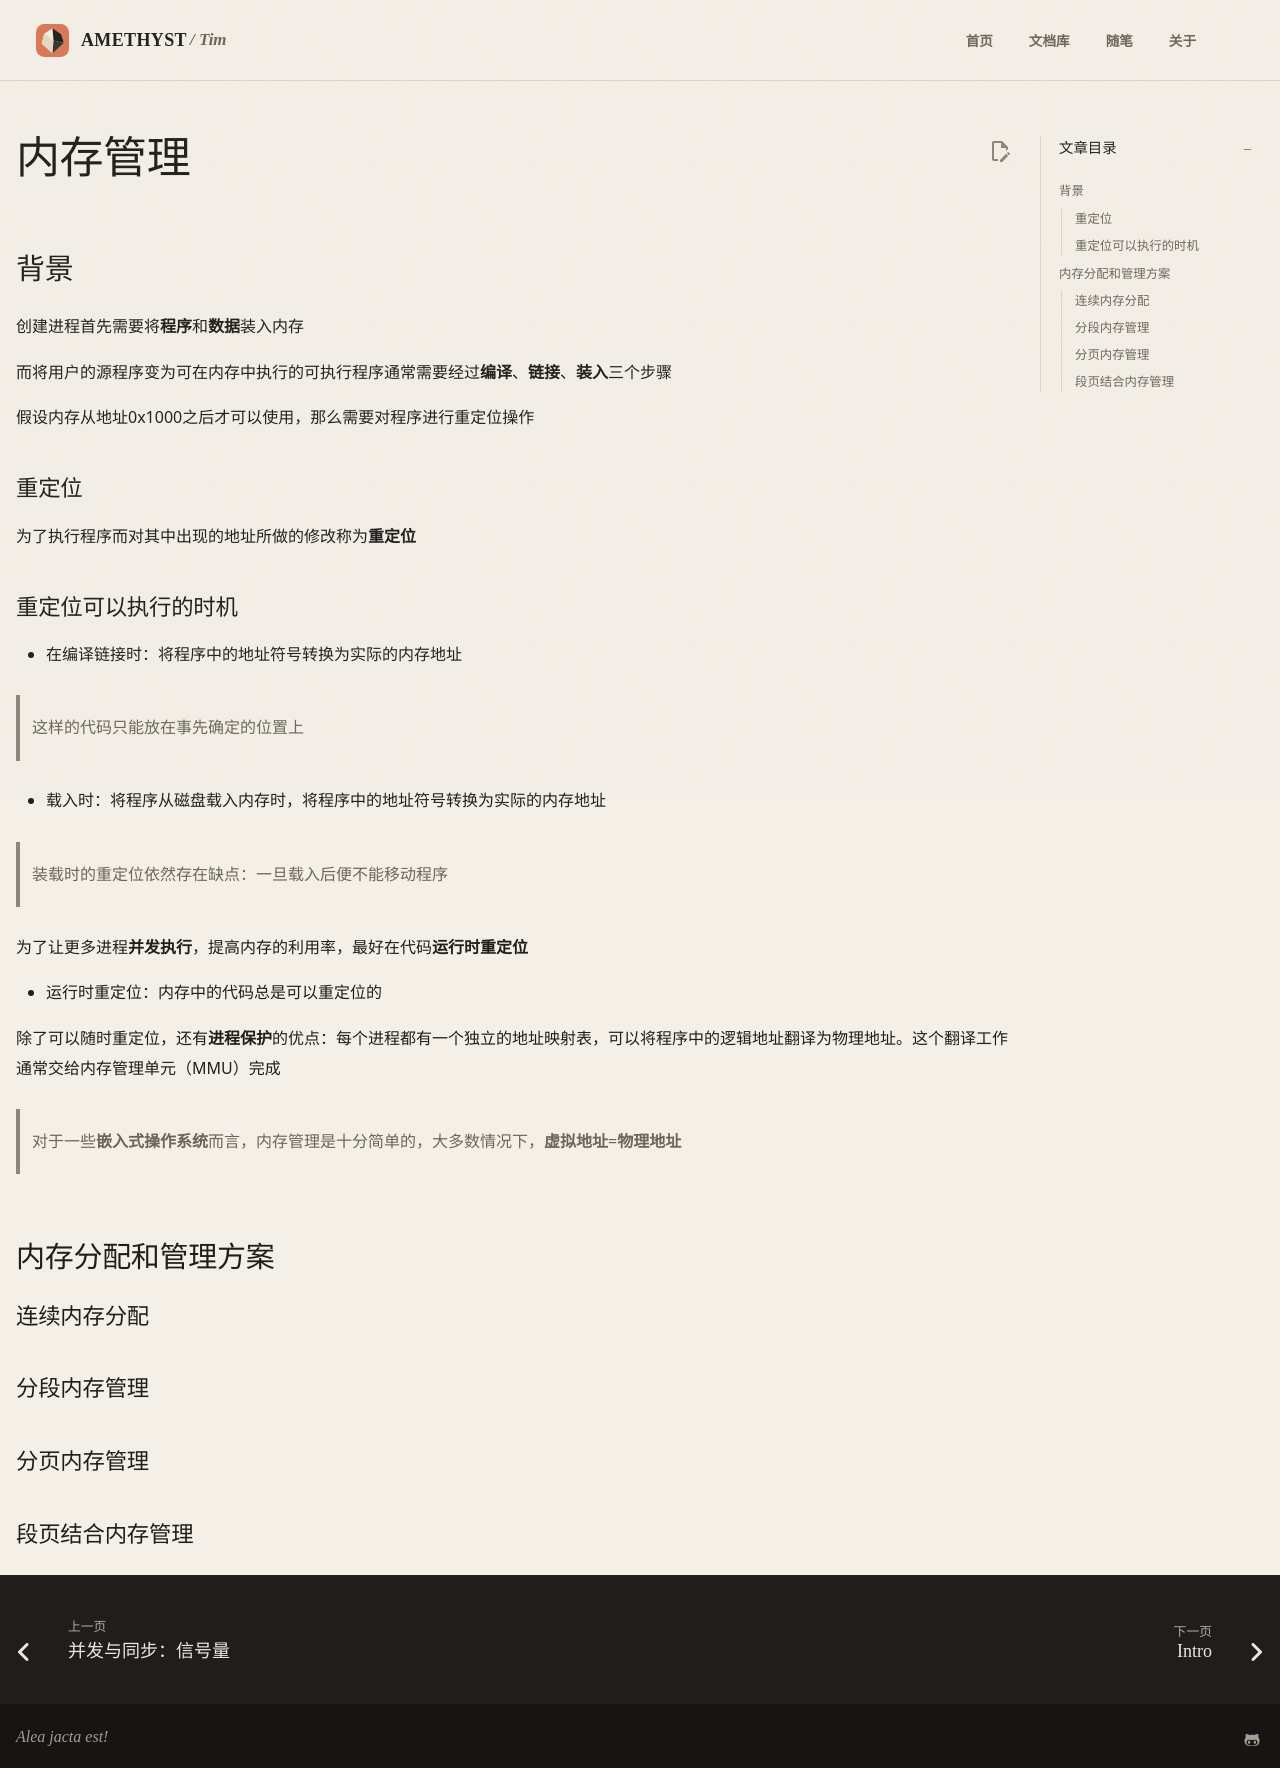

repository: AmethystTim/AmethystTim.github.io · page: 课程笔记/大三上/操作系统/内存管理/index.html · generator: mkdocs

## 背景

创建进程首先需要将**程序**和**数据**装入内存

而将用户的源程序变为可在内存中执行的可执行程序通常需要经过**编译**、**链接**、**装入**三个步骤

假设内存从地址0x1000之后才可以使用，那么需要对程序进行重定位操作

### 重定位

为了执行程序而对其中出现的地址所做的修改称为**重定位**

### 重定位可以执行的时机

- 在编译链接时：将程序中的地址符号转换为实际的内存地址

> 这样的代码只能放在事先确定的位置上

- 载入时：将程序从磁盘载入内存时，将程序中的地址符号转换为实际的内存地址

> 装载时的重定位依然存在缺点：一旦载入后便不能移动程序

为了让更多进程**并发执行**，提高内存的利用率，最好在代码**运行时重定位**

- 运行时重定位：内存中的代码总是可以重定位的

除了可以随时重定位，还有**进程保护**的优点：每个进程都有一个独立的地址映射表，可以将程序中的逻辑地址翻译为物理地址。这个翻译工作通常交给内存管理单元（MMU）完成

> 对于一些**嵌入式操作系统**而言，内存管理是十分简单的，大多数情况下，**虚拟地址=物理地址**

## 内存分配和管理方案

### 连续内存分配

### 分段内存管理

### 分页内存管理

### 段页结合内存管理
